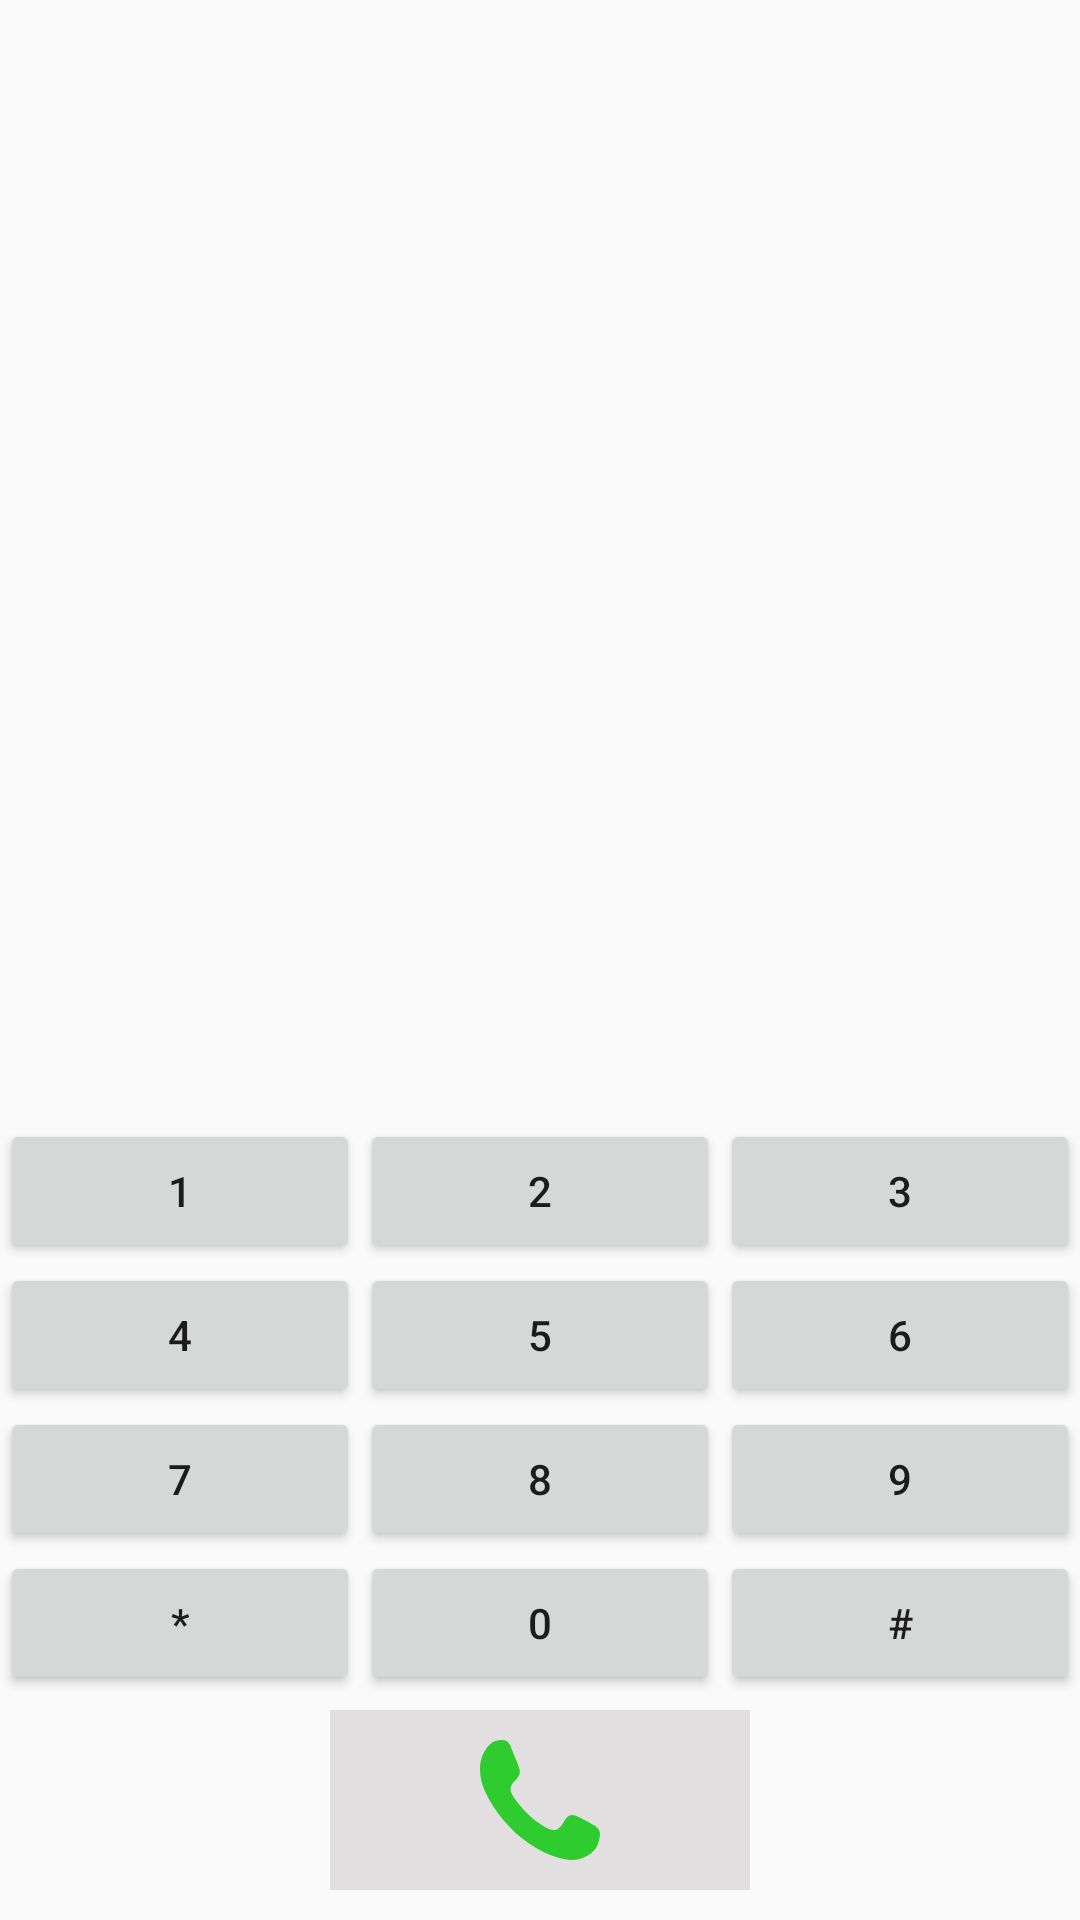

Android layout source for this screen:
<!-- AndroidManifest.xml: application theme Theme.ElxsiGo -->
<!-- res/layout/fragment_dial.xml -->
<?xml version="1.0" encoding="utf-8"?>
<androidx.constraintlayout.widget.ConstraintLayout xmlns:android="http://schemas.android.com/apk/res/android"
    android:layout_width="match_parent"
    android:layout_height="match_parent"
    xmlns:app="http://schemas.android.com/apk/res-auto">
    <LinearLayout
        android:id="@+id/llDialer"
        xmlns:android="http://schemas.android.com/apk/res/android"
        android:layout_width="match_parent"
        app:layout_constraintStart_toStartOf="parent"
        app:layout_constraintEnd_toStartOf="parent"
        app:layout_constraintBottom_toTopOf="@+id/ivCall"
        android:layout_height="@dimen/zero_dp"
        android:layout_marginBottom="@dimen/five_dp"
        android:orientation="vertical">

        <TextView
            android:id="@+id/tvDialedText"
            android:layout_width="match_parent"
            android:layout_height="wrap_content"
            android:padding="@dimen/sixteen_dp"
            android:textSize="@dimen/eighteen_sp"
            android:textColor="@color/black" />

        <GridLayout
            android:layout_width="match_parent"
            android:layout_height="wrap_content"
            android:columnCount="3">

            <Button
                android:id="@+id/btn1"
                android:layout_width="@dimen/zero_dp"
                android:layout_height="wrap_content"
                android:layout_columnWeight="1"
                android:text="1" />

            <Button
                android:id="@+id/btn2"
                android:layout_width="@dimen/zero_dp"
                android:layout_height="wrap_content"
                android:layout_columnWeight="1"
                android:text="2" />

            <Button
                android:id="@+id/btn3"
                android:layout_width="@dimen/zero_dp"
                android:layout_height="wrap_content"
                android:layout_columnWeight="1"
                android:text="3" />

            <Button
                android:id="@+id/btn4"
                android:layout_width="@dimen/zero_dp"
                android:layout_height="wrap_content"
                android:layout_columnWeight="1"
                android:text="4" />

            <Button
                android:id="@+id/btn5"
                android:layout_width="@dimen/zero_dp"
                android:layout_height="wrap_content"
                android:layout_columnWeight="1"
                android:text="5" />

            <Button
                android:id="@+id/btn6"
                android:layout_width="@dimen/zero_dp"
                android:layout_height="wrap_content"
                android:layout_columnWeight="1"
                android:text="6" />

            <Button
                android:id="@+id/btn7"
                android:layout_width="@dimen/zero_dp"
                android:layout_height="wrap_content"
                android:layout_columnWeight="1"
                android:text="7" />

            <Button
                android:id="@+id/btn8"
                android:layout_width="@dimen/zero_dp"
                android:layout_height="wrap_content"
                android:layout_columnWeight="1"
                android:text="8" />

            <Button
                android:id="@+id/btn9"
                android:layout_width="@dimen/zero_dp"
                android:layout_height="wrap_content"
                android:layout_columnWeight="1"
                android:text="9" />

            <Button
                android:id="@+id/btnStar"
                android:layout_width="@dimen/zero_dp"
                android:layout_height="wrap_content"
                android:layout_columnWeight="1"
                android:text="*" />

            <Button
                android:id="@+id/btn0"
                android:layout_width="@dimen/zero_dp"
                android:layout_height="wrap_content"
                android:layout_columnWeight="1"
                android:text="0" />

            <Button
                android:id="@+id/btnHash"
                android:layout_width="@dimen/zero_dp"
                android:layout_height="wrap_content"
                android:layout_columnWeight="1"
                android:text="#" />

        </GridLayout>

    </LinearLayout>
    <androidx.appcompat.widget.AppCompatImageView
        android:id="@+id/ivCall"
        android:layout_width="@dimen/oneForty_dp"
        android:layout_height="@dimen/sixty_dp"
        app:layout_constraintBottom_toBottomOf="parent"
        app:layout_constraintStart_toStartOf="parent"
        app:layout_constraintEnd_toEndOf="parent"
        android:layout_marginBottom="@dimen/ten_dp"
        android:background="@color/grey"
        android:padding="@dimen/ten_dp"
        android:src="@drawable/ic_call_green"/>

</androidx.constraintlayout.widget.ConstraintLayout>
<!-- resources referenced by this layout -->
<resources>
  <color name="black">#FF000000</color>
  <color name="grey">#E1DFDF</color>
  <dimen name="eighteen_sp">18sp</dimen>
  <dimen name="five_dp">5dp</dimen>
  <dimen name="oneForty_dp">140dp</dimen>
  <dimen name="sixteen_dp">16dp</dimen>
  <dimen name="sixty_dp">60dp</dimen>
  <dimen name="ten_dp">10dp</dimen>
  <dimen name="zero_dp">0dp</dimen>
  <!-- drawable ic_call_green (drawable) -->
  <vector xmlns:android="http://schemas.android.com/apk/res/android"
      android:width="800dp"
      android:height="800dp"
      android:tint="#2FCC2F"
      android:viewportWidth="15"
      android:viewportHeight="15">
      <path
          android:pathData="M14.73,12.996C14.267,14.403 12.453,15.105 11.157,14.988C9.387,14.828 7.461,13.889 5.999,12.855C3.85,11.335 1.837,8.984 0.664,6.489C-0.165,4.726 -0.351,2.558 0.882,0.951C1.338,0.357 1.831,0.04 2.572,0.003C3.6,-0.047 3.744,0.541 4.097,1.457C4.36,2.142 4.711,2.841 4.907,3.551C5.274,4.876 3.991,4.931 3.829,6.014C3.728,6.697 4.556,7.613 4.93,8.1C5.663,9.054 6.544,9.877 7.538,10.503C8.107,10.862 9.026,11.509 9.678,11.152C10.682,10.602 10.587,8.909 11.991,9.482C12.718,9.778 13.422,10.205 14.116,10.579C15.189,11.156 15.139,11.754 14.73,12.996C14.424,13.924 15.036,12.068 14.73,12.996"
          android:strokeWidth="1"
          android:fillColor="#000000"
          android:fillType="evenOdd"
          android:strokeColor="#00000000"/>
  </vector>
  <style name="Theme.ElxsiGo" parent="Theme.AppCompat.Light.NoActionBar" />
</resources>
